Labelled photos from "generated", an image-classification folder in halidak/GAN-Powered-Classification. The possible labels are: demented, non demented.

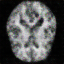
Label: demented

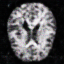
Label: non demented

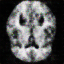
Label: demented

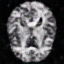
Label: non demented

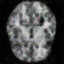
Label: demented

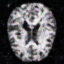
Label: non demented
